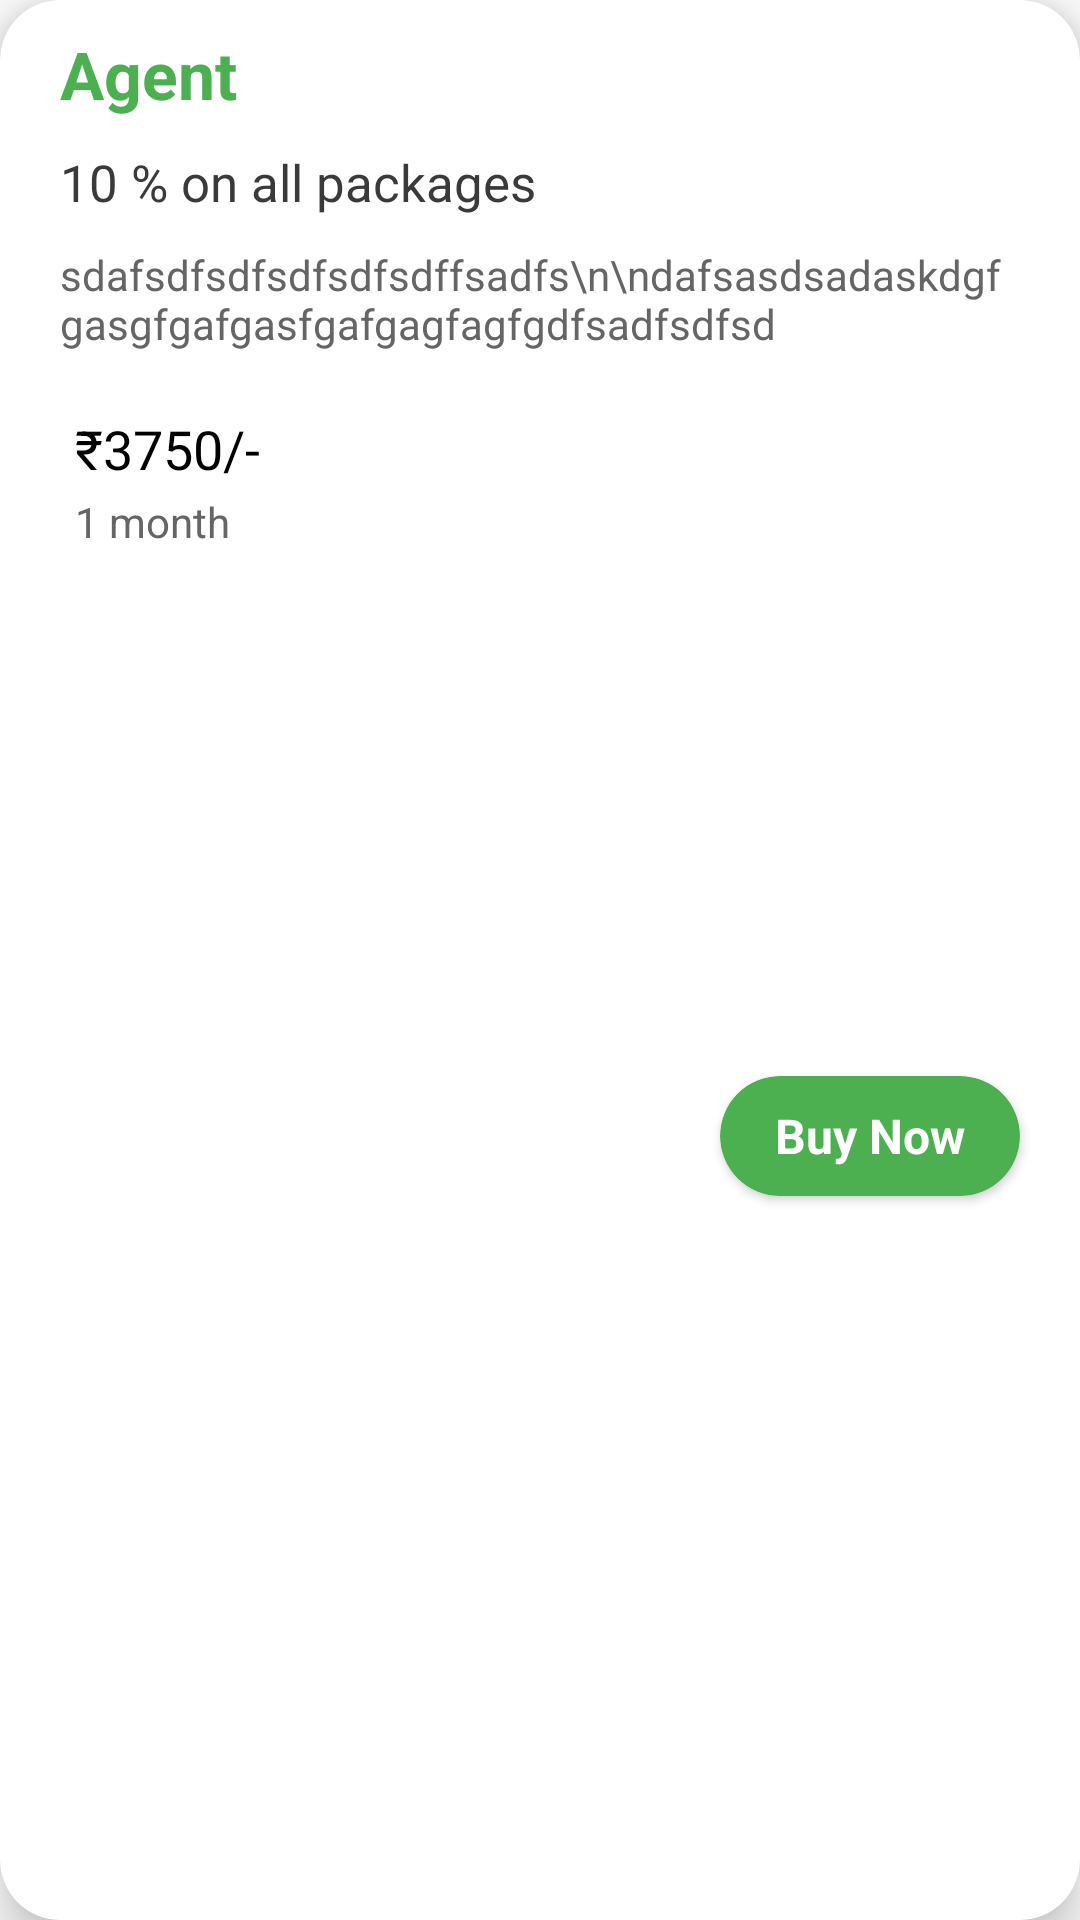

Android layout source for this screen:
<!-- AndroidManifest.xml: application theme Theme.1000Resort -->
<!-- res/layout/membership.xml -->
<?xml version="1.0" encoding="utf-8"?>
<androidx.cardview.widget.CardView xmlns:android="http://schemas.android.com/apk/res/android"
    xmlns:tools="http://schemas.android.com/tools"
    android:layout_width="match_parent"
    android:layout_height="wrap_content"
    xmlns:app="http://schemas.android.com/apk/res-auto"
    app:cardElevation="10dp"
    app:cardCornerRadius="20dp"
    android:backgroundTint="@color/white"
    android:layout_marginHorizontal="20dp"
    android:layout_marginVertical="10dp">

    <androidx.constraintlayout.widget.ConstraintLayout
        android:layout_width="match_parent"
        android:layout_height="match_parent">

        <TextView
            android:id="@+id/type"
            android:layout_width="match_parent"
            android:layout_height="wrap_content"

            android:text="Agent"
            android:textColor="#4CAF50"
            android:textSize="22dp"
            android:textStyle="bold"
            android:layout_marginLeft="20dp"
            android:layout_marginRight="20dp"
            android:layout_marginTop="10dp"
            app:layout_constraintStart_toStartOf="parent"
            app:layout_constraintTop_toTopOf="parent" />

        <TextView
            android:id="@+id/title"
            android:layout_width="match_parent"
            android:layout_height="wrap_content"
            android:layout_marginLeft="20dp"

            android:text="10 % on all packages"
            android:textColor="#3A3A3A"
            android:textSize="17dp"
            android:layout_marginTop="10dp"
            android:layout_marginRight="20dp"
            app:layout_constraintStart_toStartOf="parent"
            app:layout_constraintTop_toBottomOf="@+id/type" />

        <TextView
            android:id="@+id/desc"
            android:layout_width="match_parent"
            android:layout_height="wrap_content"
            android:layout_marginLeft="20dp"
            android:text="sdafsdfsdfsdfsdfsdffsadfs\n\ndafsasdsadaskdgfgasgfgafgasfgafgagfagfgdfsadfsdfsd"
            android:textColor="#656565"
            android:layout_marginRight="20dp"
            android:layout_marginTop="10dp"
            app:layout_constraintStart_toStartOf="parent"
            app:layout_constraintTop_toBottomOf="@+id/title" />

        <TextView
            android:id="@+id/price"
            android:layout_width="wrap_content"
            android:layout_height="25dp"
            android:paddingHorizontal="5dp"
            android:text="₹3750/-"
            android:textColor="@color/black"
            android:textSize="18dp"
            android:layout_marginTop="20dp"
            app:layout_constraintStart_toStartOf="@+id/desc"
            app:layout_constraintTop_toBottomOf="@+id/desc" />

        <androidx.cardview.widget.CardView
            android:id="@+id/buybutton"
            android:layout_width="100dp"
            android:layout_height="40dp"
            android:layout_marginEnd="20dp"
            android:layout_marginBottom="20dp"
            android:backgroundTint="#4CAF50"
            app:cardCornerRadius="20dp"
            app:layout_constraintBottom_toBottomOf="parent"
            app:layout_constraintEnd_toEndOf="parent"
            app:layout_constraintTop_toTopOf="@+id/price">
            <TextView
                android:layout_width="match_parent"
                android:layout_height="match_parent"
                android:text="Buy Now"

                android:textColor="@color/white"
                android:textStyle="bold"
                android:gravity="center"
                android:textSize="16dp"/>
        </androidx.cardview.widget.CardView>

        <TextView
            android:id="@+id/month"
            android:layout_width="wrap_content"
            android:layout_height="wrap_content"
            android:layout_marginLeft="25dp"
            android:layout_marginTop="2dp"
            android:text="1 month"
            android:textColor="#656565"
            app:layout_constraintStart_toStartOf="parent"
            app:layout_constraintTop_toBottomOf="@+id/price" />

    </androidx.constraintlayout.widget.ConstraintLayout>
</androidx.cardview.widget.CardView>
<!-- resources referenced by this layout -->
<resources>
  <color name="black">#FF000000</color>
  <color name="white">#FFFFFFFF</color>
  <style name="Theme.1000Resort" parent="Theme.MaterialComponents.DayNight.NoActionBar">
          
          <item name="colorPrimary">#4CAF50</item>
          <item name="colorPrimaryVariant">@color/dgreen</item>
          <item name="colorOnPrimary">@color/white</item>
          
          <item name="colorSecondary">@color/green</item>
          <item name="colorSecondaryVariant">@color/teal_700</item>
          <item name="colorOnSecondary">@color/black</item>
          <item name="colorSurfaceVariant">#F3E2B1</item>
          
          <item name="android:statusBarColor" tools:targetApi="l">?attr/colorPrimaryVariant</item>
          
  
          <item name="navigationIconTint">@color/white</item>
          <item name="drawableTint">@color/black</item>
          <item name="editTextBackground">@color/purple_500</item>
          <item name="colorSecondaryContainer">@color/secondary_container_color</item>
  
  
      </style>
  <color name="dgreen">#337303</color>
  <color name="green">#269C09</color>
  <color name="teal_700">#FF018786</color>
  <color name="purple_500">#FF6200EE</color>
  <color name="secondary_container_color">#C6E6AB</color>
</resources>
